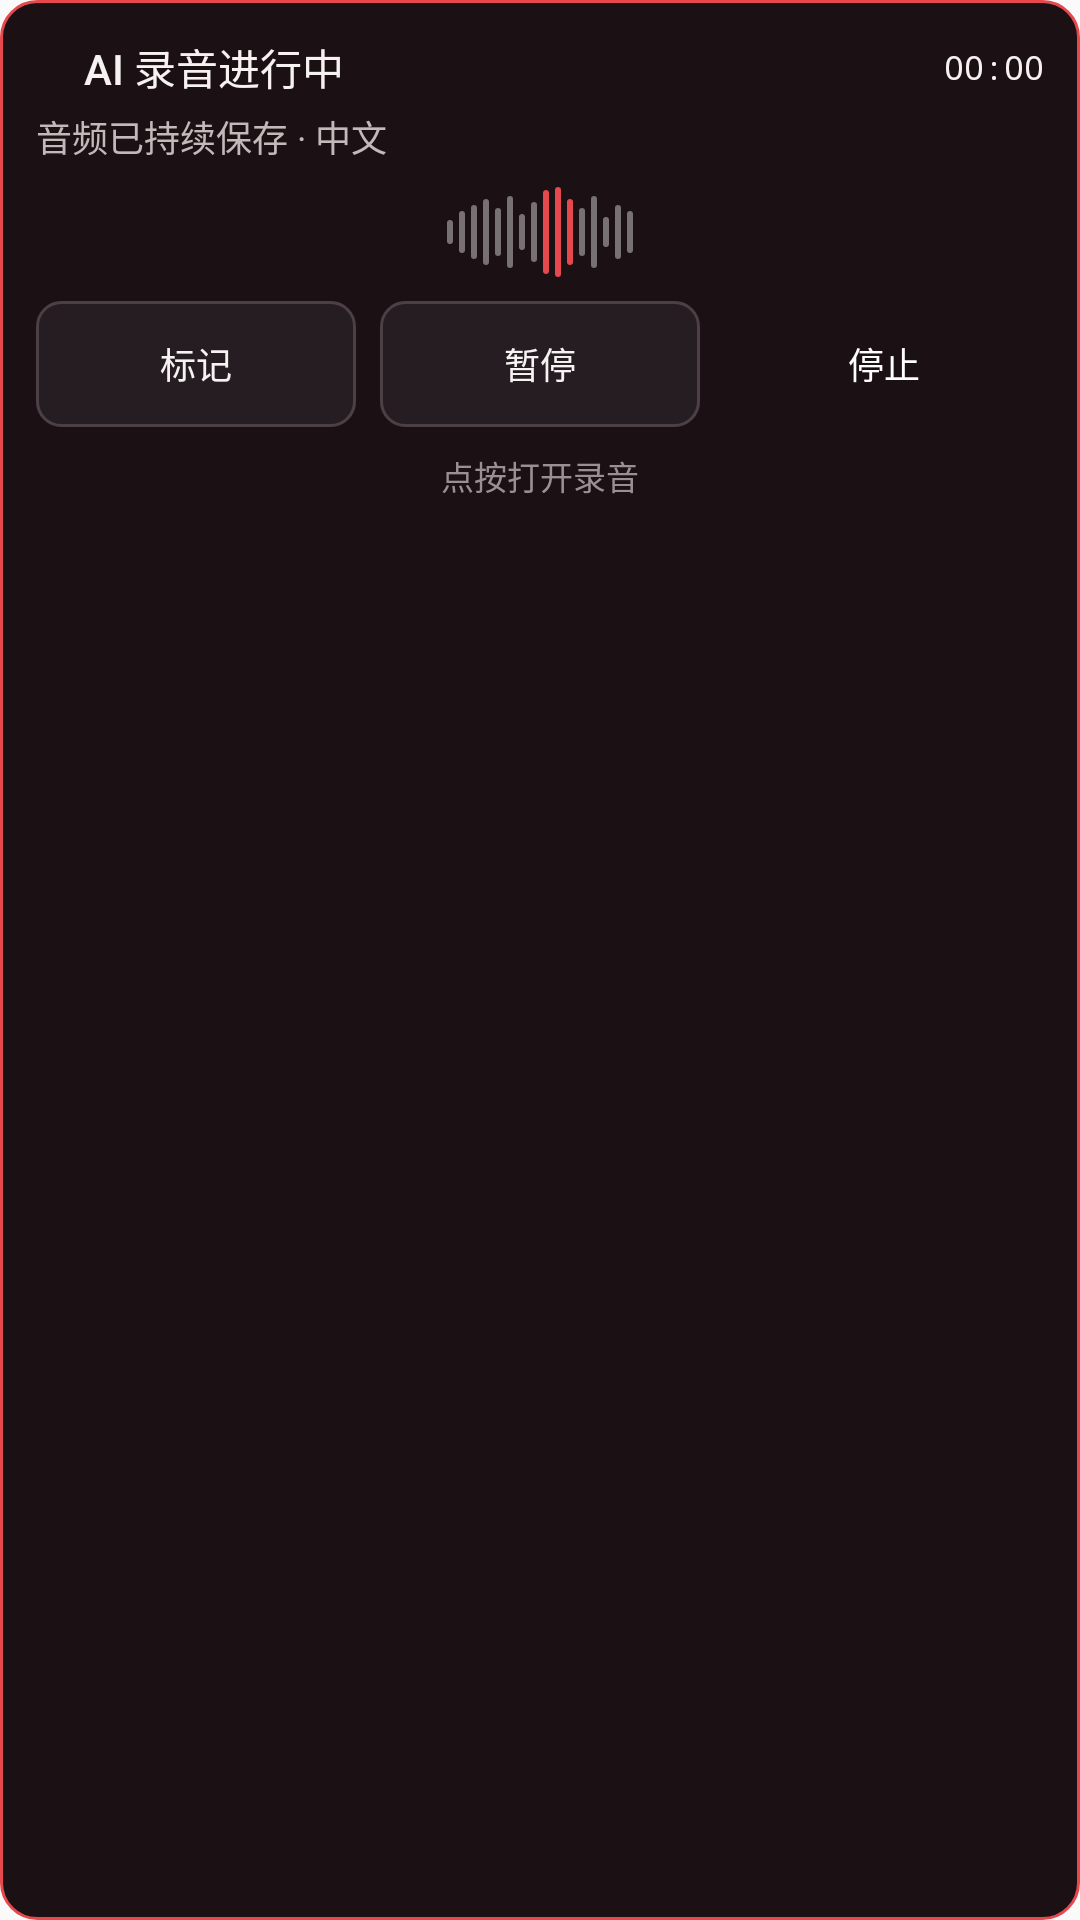

The Android layout XML behind this screen, and the referenced resources:
<!-- AndroidManifest.xml: application theme Theme.AIRecorder -->
<!-- res/layout/notification_recording_big.xml -->
<?xml version="1.0" encoding="utf-8"?>
<LinearLayout xmlns:android="http://schemas.android.com/apk/res/android"
    android:id="@+id/notification_root"
    android:layout_width="match_parent"
    android:layout_height="wrap_content"
    android:background="@drawable/notification_card_bg"
    android:orientation="vertical">

    <LinearLayout
        android:layout_width="match_parent"
        android:layout_height="wrap_content"
        android:gravity="center_vertical"
        android:orientation="horizontal">

        <TextView
            android:layout_width="8dp"
            android:layout_height="8dp"
            android:layout_marginEnd="8dp"
            android:background="@drawable/notification_dot_red"
            android:text="" />

        <TextView
            android:id="@+id/notification_title"
            android:layout_width="0dp"
            android:layout_height="wrap_content"
            android:layout_weight="1"
            android:ellipsize="end"
            android:fontFamily="sans-serif-medium"
            android:maxLines="1"
            android:text="AI 录音进行中"
            android:textColor="#F7F2F2"
            android:textSize="14sp" />

        <TextView
            android:id="@+id/notification_timer"
            android:layout_width="wrap_content"
            android:layout_height="wrap_content"
            android:fontFamily="monospace"
            android:text="00:00"
            android:textColor="#F7F2F2"
            android:textSize="11sp" />
    </LinearLayout>

    <TextView
        android:id="@+id/notification_body"
        android:layout_width="match_parent"
        android:layout_height="wrap_content"
        android:layout_marginTop="4dp"
        android:ellipsize="end"
        android:maxLines="1"
        android:text="音频已持续保存 · 中文"
        android:textColor="#C3B8BA"
        android:textSize="12sp" />

    <LinearLayout
        android:layout_width="wrap_content"
        android:layout_height="34dp"
        android:layout_gravity="center_horizontal"
        android:layout_marginTop="6dp"
        android:gravity="center"
        android:orientation="horizontal">

        <TextView android:layout_width="2dp" android:layout_height="8dp" android:layout_marginLeft="1dp" android:layout_marginRight="1dp" android:background="@drawable/notification_meter_dim" android:text="" />
        <TextView android:layout_width="2dp" android:layout_height="14dp" android:layout_marginLeft="1dp" android:layout_marginRight="1dp" android:background="@drawable/notification_meter_dim" android:text="" />
        <TextView android:layout_width="2dp" android:layout_height="18dp" android:layout_marginLeft="1dp" android:layout_marginRight="1dp" android:background="@drawable/notification_meter_dim" android:text="" />
        <TextView android:layout_width="2dp" android:layout_height="22dp" android:layout_marginLeft="1dp" android:layout_marginRight="1dp" android:background="@drawable/notification_meter_dim" android:text="" />
        <TextView android:layout_width="2dp" android:layout_height="16dp" android:layout_marginLeft="1dp" android:layout_marginRight="1dp" android:background="@drawable/notification_meter_dim" android:text="" />
        <TextView android:layout_width="2dp" android:layout_height="24dp" android:layout_marginLeft="1dp" android:layout_marginRight="1dp" android:background="@drawable/notification_meter_dim" android:text="" />
        <TextView android:layout_width="2dp" android:layout_height="12dp" android:layout_marginLeft="1dp" android:layout_marginRight="1dp" android:background="@drawable/notification_meter_dim" android:text="" />
        <TextView android:layout_width="2dp" android:layout_height="20dp" android:layout_marginLeft="1dp" android:layout_marginRight="1dp" android:background="@drawable/notification_meter_dim" android:text="" />
        <TextView android:layout_width="2dp" android:layout_height="28dp" android:layout_marginLeft="1dp" android:layout_marginRight="1dp" android:background="@drawable/notification_meter_red" android:text="" />
        <TextView android:layout_width="2dp" android:layout_height="30dp" android:layout_marginLeft="1dp" android:layout_marginRight="1dp" android:background="@drawable/notification_meter_red" android:text="" />
        <TextView android:layout_width="2dp" android:layout_height="22dp" android:layout_marginLeft="1dp" android:layout_marginRight="1dp" android:background="@drawable/notification_meter_red" android:text="" />
        <TextView android:layout_width="2dp" android:layout_height="16dp" android:layout_marginLeft="1dp" android:layout_marginRight="1dp" android:background="@drawable/notification_meter_dim" android:text="" />
        <TextView android:layout_width="2dp" android:layout_height="24dp" android:layout_marginLeft="1dp" android:layout_marginRight="1dp" android:background="@drawable/notification_meter_dim" android:text="" />
        <TextView android:layout_width="2dp" android:layout_height="10dp" android:layout_marginLeft="1dp" android:layout_marginRight="1dp" android:background="@drawable/notification_meter_dim" android:text="" />
        <TextView android:layout_width="2dp" android:layout_height="18dp" android:layout_marginLeft="1dp" android:layout_marginRight="1dp" android:background="@drawable/notification_meter_dim" android:text="" />
        <TextView android:layout_width="2dp" android:layout_height="14dp" android:layout_marginLeft="1dp" android:layout_marginRight="1dp" android:background="@drawable/notification_meter_dim" android:text="" />
    </LinearLayout>

    <LinearLayout
        android:layout_width="match_parent"
        android:layout_height="42dp"
        android:layout_marginTop="6dp"
        android:orientation="horizontal">

        <TextView
            android:id="@+id/notification_mark"
            android:layout_width="0dp"
            android:layout_height="match_parent"
            android:layout_marginEnd="8dp"
            android:layout_weight="1"
            android:background="@drawable/notification_button_bg"
            android:fontFamily="sans-serif-medium"
            android:gravity="center"
            android:text="标记"
            android:textColor="#F7F2F2"
            android:textSize="12sp" />

        <TextView
            android:id="@+id/notification_pause"
            android:layout_width="0dp"
            android:layout_height="match_parent"
            android:layout_marginEnd="8dp"
            android:layout_weight="1"
            android:background="@drawable/notification_button_bg"
            android:fontFamily="sans-serif-medium"
            android:gravity="center"
            android:text="暂停"
            android:textColor="#F7F2F2"
            android:textSize="12sp" />

        <TextView
            android:id="@+id/notification_stop"
            android:layout_width="0dp"
            android:layout_height="match_parent"
            android:layout_weight="1"
            android:background="@drawable/notification_stop_button_bg"
            android:fontFamily="sans-serif-medium"
            android:gravity="center"
            android:text="停止"
            android:textColor="#FFFFFF"
            android:textSize="12sp" />
    </LinearLayout>

    <TextView
        android:id="@+id/notification_hint"
        android:layout_width="match_parent"
        android:layout_height="wrap_content"
        android:layout_marginTop="8dp"
        android:gravity="center"
        android:text="点按打开录音"
        android:textColor="#9A9093"
        android:textSize="11sp" />
</LinearLayout>
<!-- resources referenced by this layout -->
<resources>
  <!-- drawable notification_button_bg (drawable) -->
  <?xml version="1.0" encoding="utf-8"?>
  <shape xmlns:android="http://schemas.android.com/apk/res/android">
      <solid android:color="#251D21" />
      <stroke
          android:width="1dp"
          android:color="#4D4045" />
      <corners android:radius="8dp" />
  </shape>
  <!-- drawable notification_card_bg (drawable) -->
  <?xml version="1.0" encoding="utf-8"?>
  <shape xmlns:android="http://schemas.android.com/apk/res/android">
      <solid android:color="#1B1013" />
      <stroke
          android:width="1dp"
          android:color="#E5484D" />
      <corners android:radius="12dp" />
      <padding
          android:bottom="12dp"
          android:left="12dp"
          android:right="12dp"
          android:top="12dp" />
  </shape>
  <!-- drawable notification_meter_dim (drawable) -->
  <?xml version="1.0" encoding="utf-8"?>
  <shape xmlns:android="http://schemas.android.com/apk/res/android">
      <solid android:color="#777173" />
      <corners android:radius="1dp" />
  </shape>
  <!-- drawable notification_meter_red (drawable) -->
  <?xml version="1.0" encoding="utf-8"?>
  <shape xmlns:android="http://schemas.android.com/apk/res/android">
      <solid android:color="#E5484D" />
      <corners android:radius="1dp" />
  </shape>
  <style name="Theme.AIRecorder" parent="android:style/Theme.Material.Light.NoActionBar">
          <item name="android:windowLightStatusBar">true</item>
          <item name="android:colorAccent">#E5484D</item>
      </style>
</resources>
